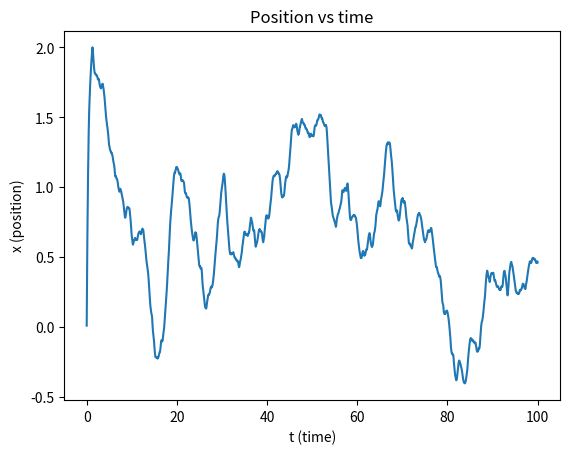
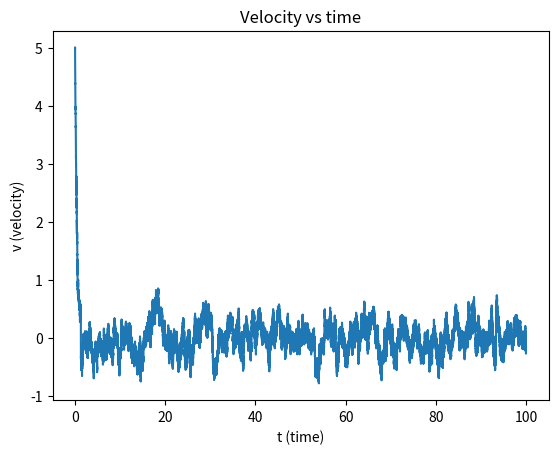

Python code for these plots, in order:
import numpy as np
import random as rdm
import matplotlib.pyplot as plt


#Required Functions
##Generating white noise. Standard for Langevin equations.
def dW(dt: float) -> float:
    return np.random.normal(loc=0.0, scale=np.sqrt(dt))


#Numerical Parameters
T = 100 #Total time
N = 1000000   #Number of points in time interval
dt = T/N    #Time step

#Initial Conditions
x0 = 0.01  #Position
v0 = 5.0  #Velocity
L = 2  #Length of interval
p = 0.8 #Probability the particle is removed from interval
time = np.linspace(0.0, T, N)    #Time interval

#Physical Parameters
gamma = 2.0 #Friction coefficient
m = 1.0   #Mass
sigma = 0.5 #Noise

#Storing Variables
Variables = np.array([x0, v0], float)   #for updating
x = []  #Position Storing
v = []; #Velocity Storing

for i in time:
    x.append(Variables[0])  #Store previous position
    v.append(Variables[1])  #Store previous velocity
    
    ##Reflectiong at |x| = L with probability p
    if L < abs(Variables[0]):
        if p < rdm.random():
            break
        else:
            Variables[1] = -Variables[1]
            
    Variables[0] += Variables[1]*dt  #Update position, deterministic Euler method
    Variables[1] += -gamma/m*Variables[1]*dt + sigma/m*dW(dt)    #Update velocity, stochastic Euler (- Mayurama) method



#Filling the storing variables with zeros to match the length of the time interval. Issues with plotting if you delete this.
if len(x) < N:
    for i in range(N - len(x)):
        x.append(0)
        v.append(0)

#Plotting position
fig, ax = plt.subplots()
ax.plot(time, x)
ax.set(xlabel="t (time)", ylabel="x (position)", title="Position vs time")
fig.savefig("position.png")

#Plotting velocity
fig, ax = plt.subplots()
ax.plot(time, v)
ax.set(xlabel="t (time)", ylabel="v (velocity)", title="Velocity vs time")
fig.savefig("velocity.png")